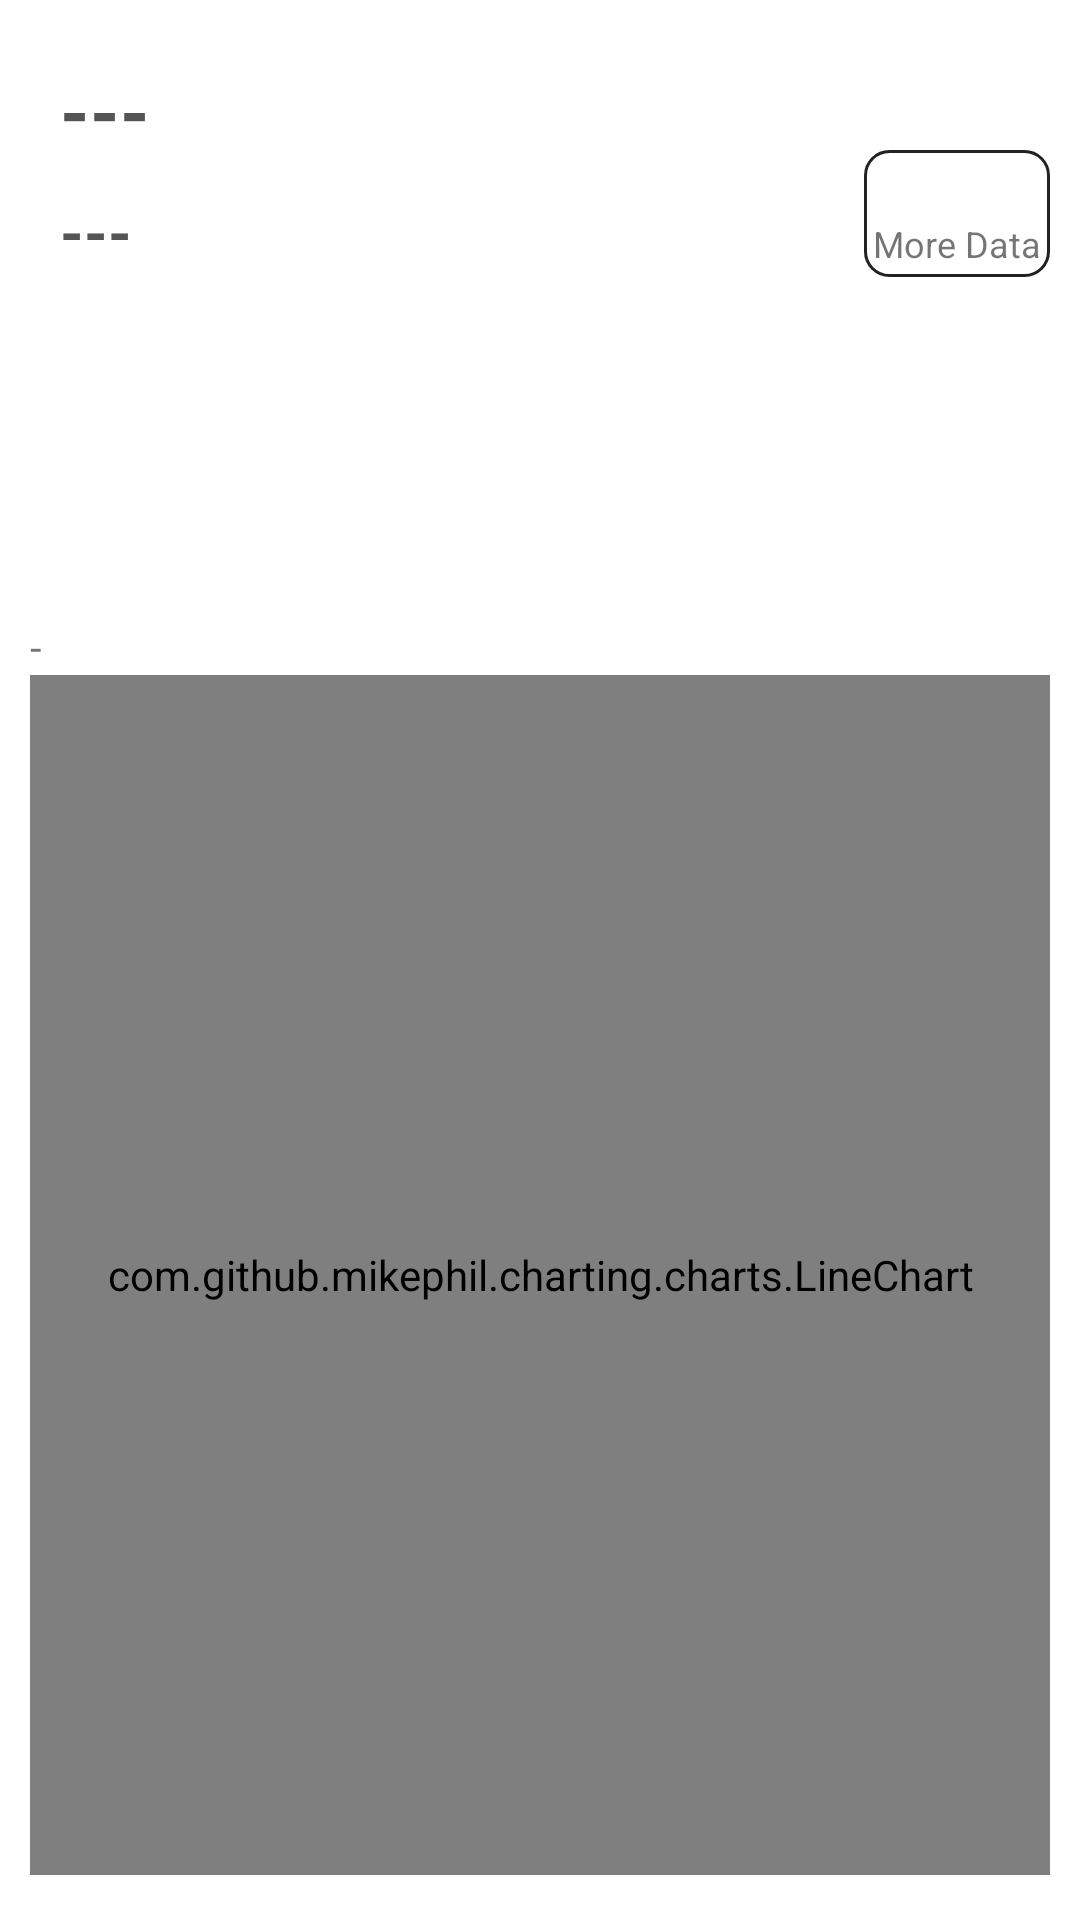

Android layout source for this screen:
<!-- AndroidManifest.xml: application theme AppTheme -->
<!-- res/layout/fragment_chart.xml -->
<?xml version="1.0" encoding="utf-8"?>
<RelativeLayout
    xmlns:android="http://schemas.android.com/apk/res/android"
    android:layout_width="match_parent"
    android:layout_height="match_parent"
    android:background="@color/colorWhite"
    android:orientation="vertical"
    android:padding="10dp"
    >
    <RelativeLayout
        android:layout_width="match_parent"
        android:layout_height="wrap_content">
        <LinearLayout
            android:layout_alignParentStart="true"
            android:layout_width="wrap_content"
            android:layout_height="wrap_content"
            android:orientation="vertical"
            android:padding="10dp"
            >
            <TextView
                android:id="@+id/mMacTv"
                android:layout_width="wrap_content"
                android:layout_height="wrap_content"
                android:text="---"
                android:textStyle="bold"
                android:textSize="25sp"
                android:textColor="@color/colorYaHei"
                />
            <TextView
                android:layout_marginTop="10dp"
                android:id="@+id/mMaxTv"
                android:layout_width="wrap_content"
                android:layout_height="wrap_content"
                android:text="---"
                android:textStyle="bold"
                android:textSize="20sp"
                android:textColor="@color/colorYaHei"
                />
        </LinearLayout>
        <LinearLayout
            android:id="@+id/mMoreData"
            android:layout_marginTop="40dp"
            android:layout_alignParentEnd="true"
            android:layout_width="wrap_content"
            android:layout_height="wrap_content"
            android:background="@drawable/linear_layout_common_bg"
            android:padding="3dp"
            android:orientation="vertical"
            android:gravity="center"
            >
            <ImageView
                android:layout_width="30dp"
                android:layout_height="20dp"
                android:background="@drawable/chart"
                />
            <TextView
                android:text="More Data"
                android:textSize="12sp"
                android:layout_width="wrap_content"
                android:layout_height="wrap_content" />
        </LinearLayout>
    </RelativeLayout>
    <LinearLayout
        android:layout_marginBottom="5dp"
        android:layout_alignParentBottom="true"
        android:layout_marginTop="50dp"
        android:layout_width="match_parent"
        android:layout_height="wrap_content"
        android:orientation="vertical"
        >
        <TextView
            android:id="@+id/mUnitTv"
            android:layout_width="wrap_content"
            android:layout_height="wrap_content"
            android:text="-"
            />
        <com.github.mikephil.charting.charts.LineChart
            android:id="@+id/mTmpChart"
            android:layout_width="match_parent"
            android:layout_height="400dp"
            />
    </LinearLayout>
</RelativeLayout>
<!-- resources referenced by this layout -->
<resources>
  <color name="colorWhite">#FFFFFF</color>
  <color name="colorYaHei">#555555</color>
  <!-- drawable linear_layout_common_bg (drawable) -->
  <?xml version="1.0" encoding="utf-8"?>
  <shape xmlns:android="http://schemas.android.com/apk/res/android" >
      <corners android:radius="8dp"/>
      <solid android:color="@color/colorWhite"/>
      <stroke android:width="1dp" android:color="@color/colorBlack"/>
  
  </shape>
  <style name="AppTheme" parent="Theme.AppCompat.Light.DarkActionBar">
          <item name="android:windowContentOverlay">@null</item>
          <item name="android:textSize">@dimen/text_middle_size</item>
          <item name="windowActionBar">false</item>
          <item name="windowNoTitle">true</item>
          <item name="colorPrimary">@color/colorPrimary</item>
          <item name="colorPrimaryDark">@color/colorPrimary</item>
          <item name="colorAccent">@color/colorAccent</item>
      </style>
  <color name="colorBlack">#222</color>
  <color name="colorPrimary">#333333</color>
  <color name="colorAccent">#FF4081</color>
</resources>
